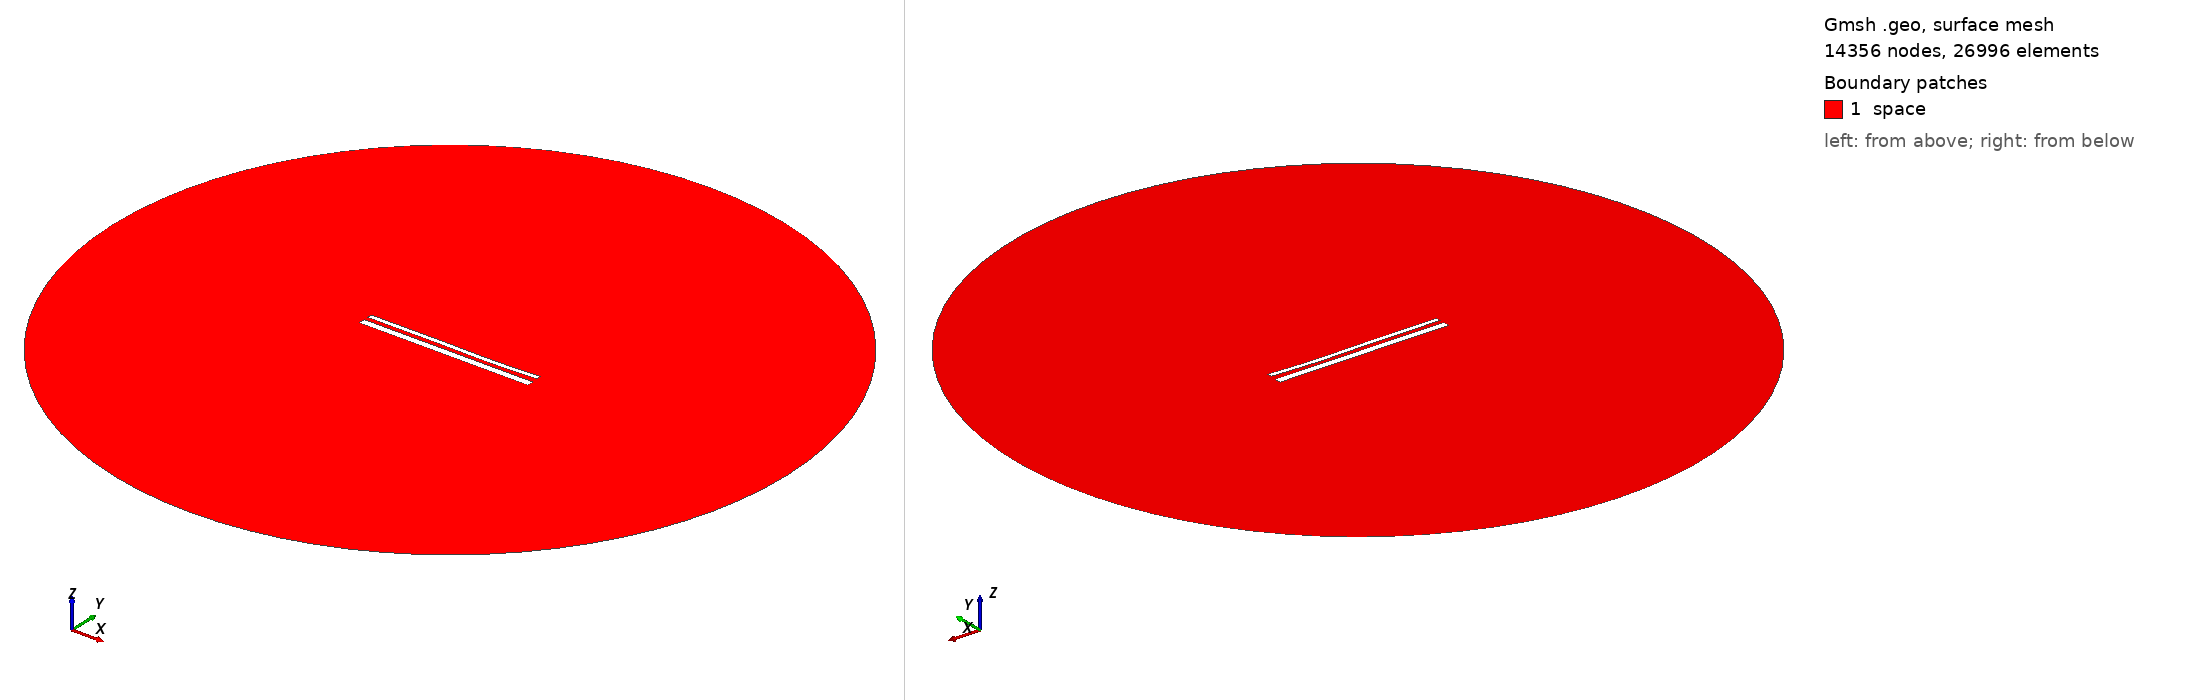

Gmsh geometry script, surface-meshed: 14356 nodes, 26996 surface elements. Boundary patches (legend numbers): 1 space. Left view from above one corner, right view from below the opposite corner. Legend entries are the model's physical surfaces. The drawing asked Gmsh for element sizes between 1% and 20% of the model's largest extent; the script's own settings can give other sizes.

=== 14772.geo (drawn) ===
//---------------------------------------
// Geometry kernel
//---------------------------------------

SetFactory("OpenCASCADE");



//---------------------------------------
// Parameters of the geometry
//---------------------------------------

// Overetch of the upper plate
overetch = 0.5;

// Distance between the plates
distance = 2.25;

// Discretization over the x axis (for the deformation)
nx = 50; 

// Length of the plate
L = 100 - overetch; 

// Number of modes
n = 4; 

// 1st mode coefficient
coeff(1) = 0.07499999999999998;
beta(1) = 0.596864 * 3.1415926535 / L;

// 2nd mode coefficient
coeff(2) = -0.15;
beta(2) = 1.49418 * 3.1415926535 / L;

// 3rd mode coefficient
coeff(3) = 0.15;
beta(3) = 2.50025 * 3.1415926535 / L;

// 4th mode coefficient
coeff(4) = -0.075;
beta(4) = 3.49999 * 3.1415926535 / L;



//---------------------------------------
// Upper plate (deformed rectangle)
//---------------------------------------

// Coordiantes of the upper plate
xmin = -50;
xmax = 50 - overetch;

// Height of the upper plate
yheight = 4 - 2 * overetch;

// Indexes of the points
UpperID[] = {};
LowerID[] = {};
LeftID[] = {};
RightID[] = {};

// Point index
p = 1;

// Horizontal edges
For i In {1:nx}
    x = xmin + (i-1)*(xmax - xmin)/(nx-1);

    y_bottom = distance / 2 + overetch;
    For j In {1:n}
        C = (Cosh(beta(j)*L) + Cos(beta(j)*L)) / (Sinh(beta(j)*L) + Sin(beta(j)*L));
        y_bottom  = y_bottom + coeff(j) * (Cosh(beta(j)*(x+50)) - Cos(beta(j)*(x+50)) - C * (Sinh(beta(j)*(x+50)) - Sin(beta(j)*(x+50))));
    EndFor

    y_top = y_bottom + yheight;

    Point(p) = {x, y_top, 0, 1.0};
    UpperID[i] = p;
    p = p + 1;

    Point(p) = {x, y_bottom, 0, 1.0};
    LowerID[i] = p;
    p = p + 1;
EndFor

// Create point lists
UpperPts[] = {}; LowerPts[] = {};
For i In {1:nx}
  UpperPts[] += {UpperID[i]};
  LowerPts[] += {LowerID[i]};
EndFor

// Build splines
Spline(1) = {UpperPts[]};
Spline(2) = {LowerPts[]};
Line(3) = {LowerPts[nx-1], UpperPts[nx-1]};
Line(4) = {LowerPts[0], UpperPts[0]};

// Build the plane surface
Curve Loop(1) = {2, 3, -1, -4};
Plane Surface(1) = {1};



//---------------------------------------
// Lower plate (rectangle)
//---------------------------------------

// Vertices
Point(1001) = {-50, -1, 0, 1.0};
Point(1002) = { 50, -1, 0, 1.0};
Point(1003) = { 50,  -5, 0, 1.0};
Point(1004) = {-50,  -5, 0, 1.0};

// Edges
Line(5) = {1001, 1002};
Line(6) = {1002, 1003};
Line(7) = {1003, 1004};
Line(8) = {1004, 1001};

// Plane surface
Line Loop(2) = {5, 6, 7, 8};
Plane Surface(2) = {2}; 



//---------------------------------------
// Outer (fictious) boundary
//---------------------------------------

// Points
Point(1005) = {0, 0, 0};       // Center
Point(1006) = {200, 0, 0};     // Start point
Point(1007) = {0, 200, 0};     // 90 degrees
Point(1008) = {-200, 0, 0};    // 180 degrees
Point(1009) = {0, -200, 0};    // 270 degrees

// Circle arcs (each needs start, center, end)
Circle(9) = {1006, 1005, 1007};
Circle(10) = {1007, 1005, 1008};
Circle(11) = {1008, 1005, 1009};
Circle(12) = {1009, 1005, 1006};

// Plane surface for the entire domain
Curve Loop(3) = {9, 10, 11, 12};
Surface(3) = {3};

// Subtract the plates from the whole domain to obtain the actual domain where we want to solve the equations
BooleanDifference{ Surface{3}; Delete; }{ Surface{1}; Surface{2}; Delete; }




//---------------------------------------
// Transfinite Lines/Curves
//---------------------------------------

// Set the number of points on the boundaries
r = 7;

// Plates
Transfinite Curve {1, 2} = 50*r Using Progression 1;
Transfinite Curve {3, 4} = 2*r Using Progression 1;
Transfinite Line {5, 7} = 50*r Using Progression 1;
Transfinite Line {6, 8} = 2*r Using Progression 1;

// Outer boundary
Transfinite Line {9, 10, 11, 12} = 20 Using Progression 1;



//---------------------------------------
// Physical groups
//---------------------------------------                

// Physical curves (boundaries)
Physical Line("force_segment", 10) = {2};
Physical Line("upper_plate", 11) = {1, 3, 4};
Physical Line("lower_plate", 12) = {5, 6, 7, 8};
Physical Line("boundary", 20) = {9, 10, 11, 12};

// Physical Surfaces
Physical Surface("space", 30) = {3};



//---------------------------------------
// 6. Generate the Mesh
//---------------------------------------

// 2D mesh generation
Mesh 2;
